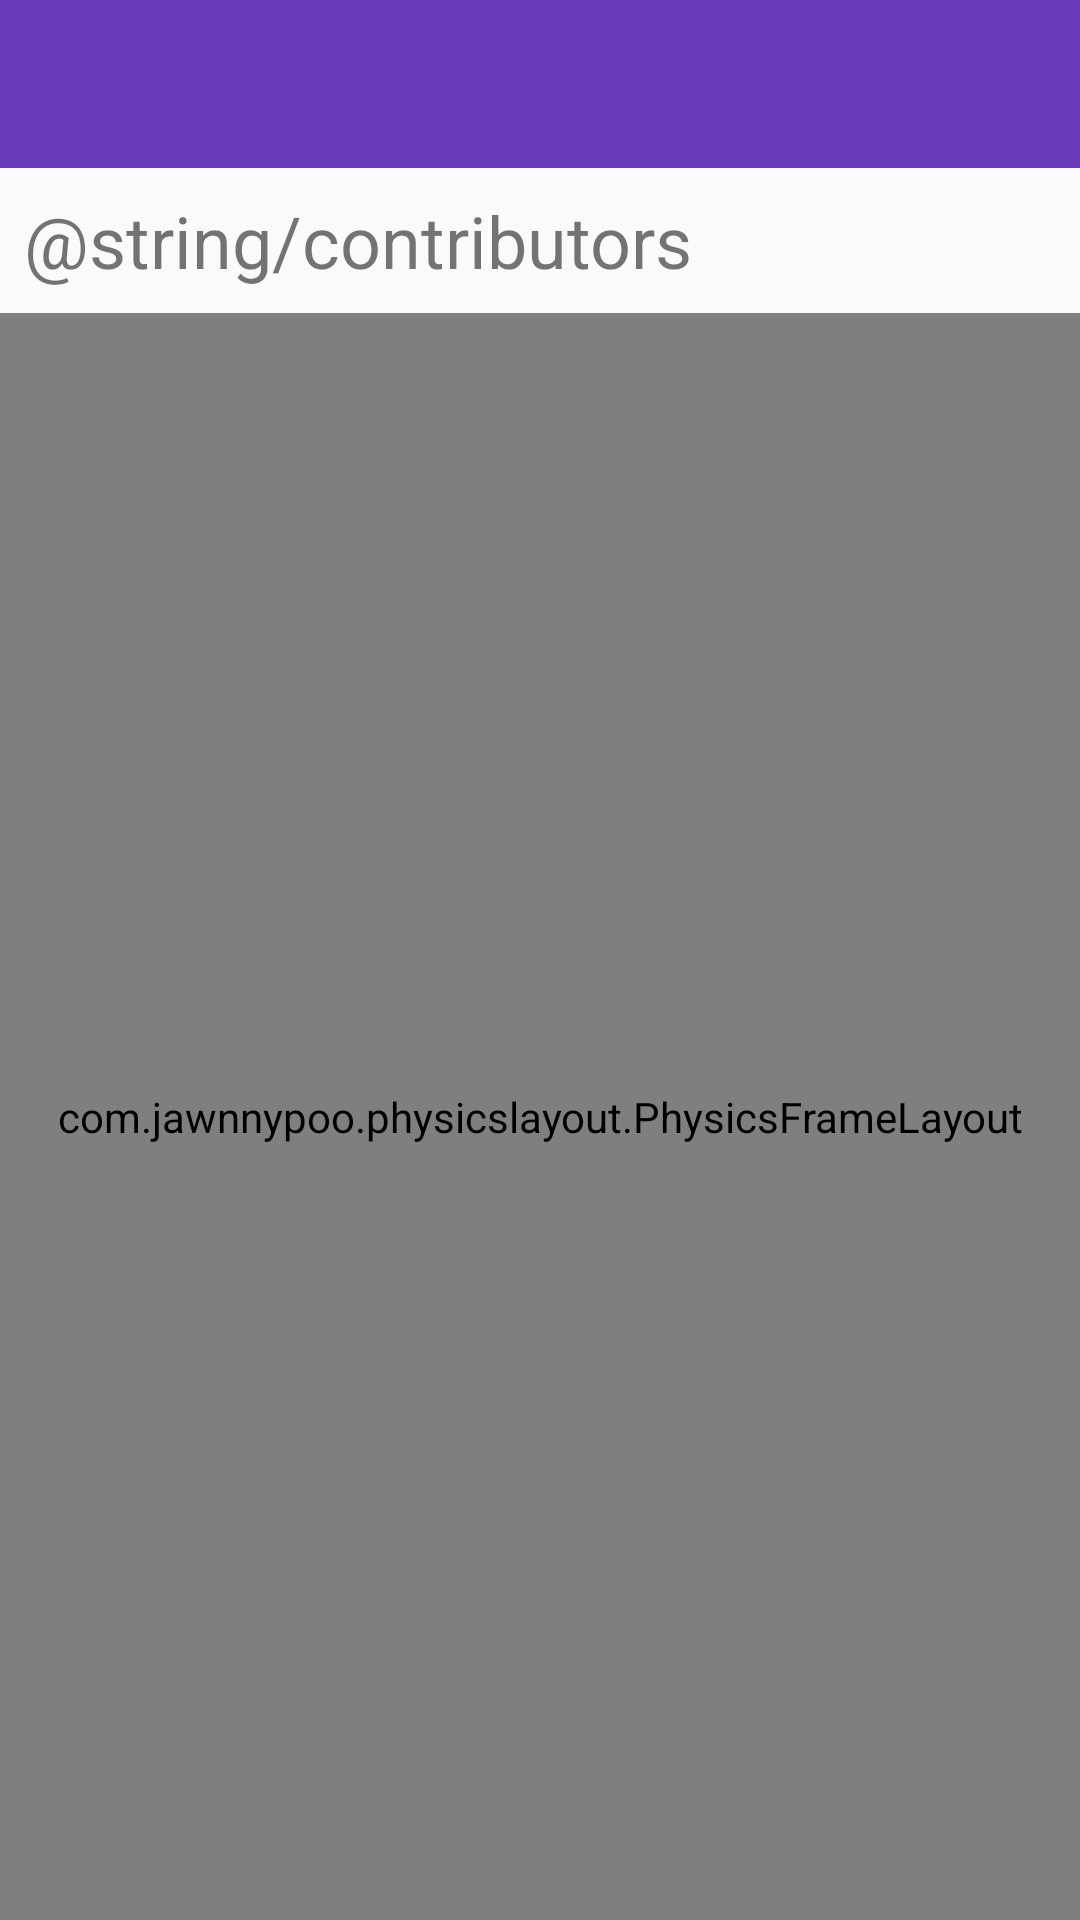

Write the Android layout XML for this screen, with the resource values it uses.
<!-- AndroidManifest.xml: application theme AppTheme -->
<!-- res/layout/activity_about.xml -->
<?xml version="1.0" encoding="utf-8"?>
<LinearLayout
    xmlns:android="http://schemas.android.com/apk/res/android"
    xmlns:app="http://schemas.android.com/apk/res-auto"
    android:id="@+id/root"
    android:orientation="vertical"
    android:layout_width="match_parent"
    android:layout_height="match_parent">

    <android.support.v7.widget.Toolbar
        android:id="@+id/toolbar"
        android:layout_width="match_parent"
        android:layout_height="?attr/actionBarSize"
        android:background="?attr/colorPrimary" />

    <TextView
        android:id="@+id/contributors"
        android:layout_width="wrap_content"
        android:layout_height="wrap_content"
        android:padding="@dimen/padding_default"
        android:text="@string/contributors"
        android:textSize="@dimen/text_size_large"/>

    <com.jawnnypoo.physicslayout.PhysicsFrameLayout
        android:id="@+id/physics_layout"
        android:layout_width="match_parent"
        android:layout_height="match_parent"
        app:gravityX="0"
        app:gravityY="0">

        
        <TextView
            android:id="@+id/version"
            android:layout_width="wrap_content"
            android:layout_height="wrap_content"
            android:padding="@dimen/padding_default"
            android:textSize="@dimen/text_size_large"
            android:layout_gravity="bottom"/>

    </com.jawnnypoo.physicslayout.PhysicsFrameLayout>

</LinearLayout>
<!-- resources referenced by this layout -->
<resources>
  <dimen name="padding_default">8dp</dimen>
  <dimen name="text_size_large">24sp</dimen>
  <style name="AppTheme" parent="Theme.AppCompat.Light.NoActionBar">
          
          <item name="colorPrimary">@color/purple</item>
          <item name="colorPrimaryDark">@color/purple_dark</item>
          <item name="colorAccent">@color/blue</item>
      </style>
  <color name="purple">#673AB7</color>
  <color name="purple_dark">#512DA8</color>
</resources>
